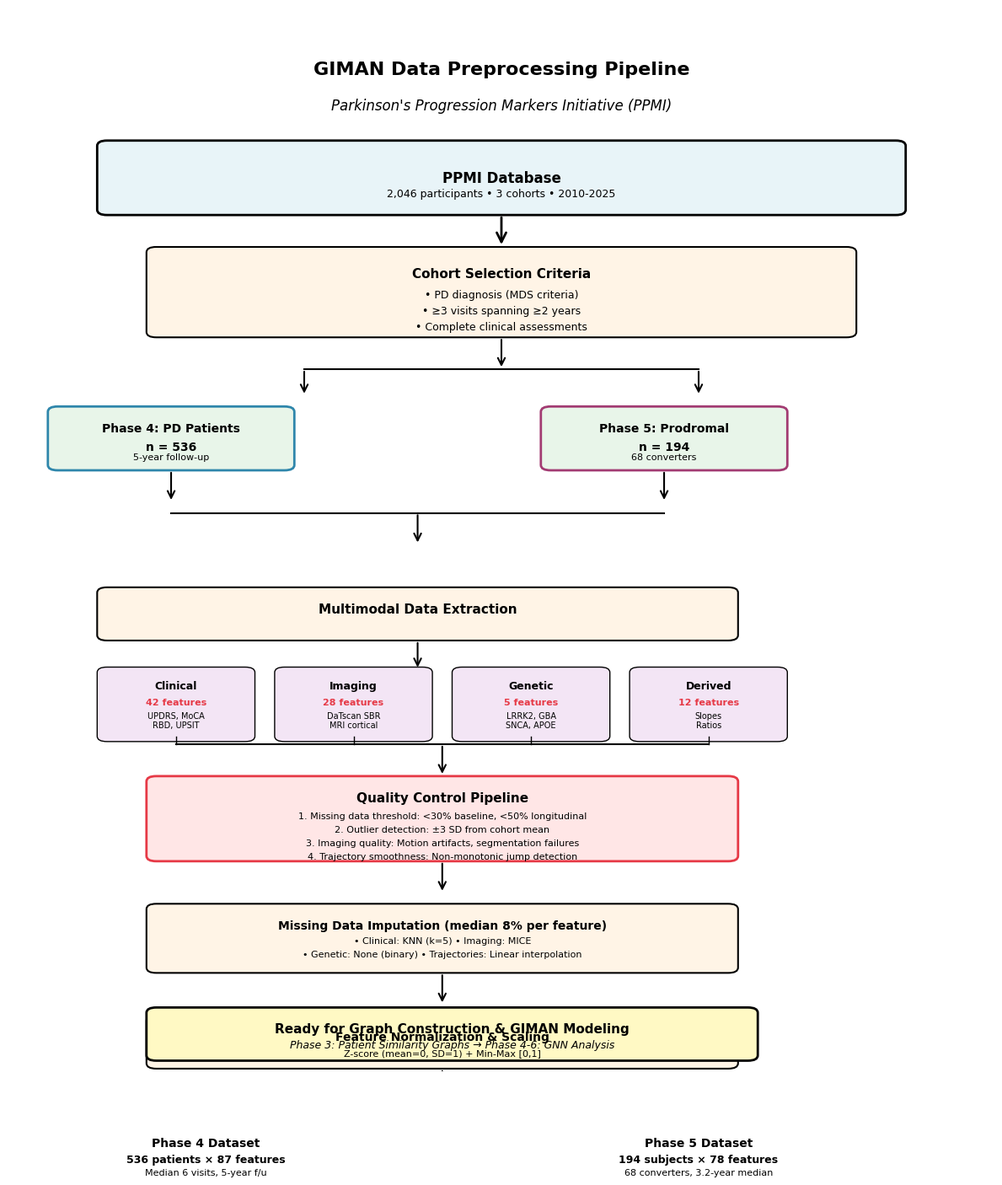

Write the Python code that produced this figure.
"""
Generate preprocessing flowchart figure for GIMAN comprehensive manuscript.

This creates a visual flowchart showing PPMI data flow through QC and feature engineering.
"""

from pathlib import Path
import matplotlib.pyplot as plt
import matplotlib.patches as mpatches
from matplotlib.patches import FancyBboxPatch, FancyArrowPatch
import numpy as np

# Set publication-quality defaults
plt.rcParams.update({
    'font.size': 10,
    'font.family': 'sans-serif',
    'font.sans-serif': ['Arial', 'Helvetica'],
    'figure.dpi': 300,
    'savefig.dpi': 300,
    'savefig.bbox': 'tight'
})

def create_preprocessing_flowchart():
    """Create comprehensive preprocessing flowchart."""
    
    fig, ax = plt.subplots(figsize=(12, 14))
    ax.set_xlim(0, 10)
    ax.set_ylim(0, 20)
    ax.axis('off')
    
    # Color scheme
    colors = {
        'source': '#E8F4F8',      # Light blue - data sources
        'process': '#FFF4E6',     # Light orange - processing steps
        'qc': '#FFE6E6',          # Light red - quality control
        'output': '#E8F5E9',      # Light green - outputs
        'modality': '#F3E5F5'     # Light purple - modalities
    }
    
    box_style = "round,pad=0.1"
    
    # Title
    ax.text(5, 19, 'GIMAN Data Preprocessing Pipeline', 
            fontsize=16, fontweight='bold', ha='center', va='top')
    ax.text(5, 18.3, 'Parkinson\'s Progression Markers Initiative (PPMI)', 
            fontsize=12, ha='center', va='top', style='italic')
    
    # ===== DATA SOURCES =====
    y_start = 17
    
    # Main PPMI box
    box1 = FancyBboxPatch((1, y_start-0.8), 8, 1.2, 
                          boxstyle=box_style, 
                          facecolor=colors['source'], 
                          edgecolor='black', linewidth=2)
    ax.add_patch(box1)
    ax.text(5, y_start-0.2, 'PPMI Database', 
            fontsize=12, fontweight='bold', ha='center', va='center')
    ax.text(5, y_start-0.5, '2,046 participants • 3 cohorts • 2010-2025', 
            fontsize=9, ha='center', va='center')
    
    # Arrow down
    arrow1 = FancyArrowPatch((5, y_start-0.9), (5, y_start-1.5),
                            arrowstyle='->', mutation_scale=20, 
                            linewidth=2, color='black')
    ax.add_patch(arrow1)
    
    # ===== COHORT SELECTION =====
    y_cohort = y_start - 2.5
    
    box2 = FancyBboxPatch((1.5, y_cohort-0.6), 7, 1.5, 
                          boxstyle=box_style, 
                          facecolor=colors['process'], 
                          edgecolor='black', linewidth=1.5)
    ax.add_patch(box2)
    ax.text(5, y_cohort+0.5, 'Cohort Selection Criteria', 
            fontsize=11, fontweight='bold', ha='center', va='center')
    ax.text(5, y_cohort+0.1, '• PD diagnosis (MDS criteria)', 
            fontsize=9, ha='center', va='center')
    ax.text(5, y_cohort-0.2, '• ≥3 visits spanning ≥2 years', 
            fontsize=9, ha='center', va='center')
    ax.text(5, y_cohort-0.5, '• Complete clinical assessments', 
            fontsize=9, ha='center', va='center')
    
    # Split arrows to two cohorts
    arrow2 = FancyArrowPatch((5, y_cohort-0.7), (5, y_cohort-1.3),
                            arrowstyle='->', mutation_scale=15, 
                            linewidth=1.5, color='black')
    ax.add_patch(arrow2)
    
    # Arrow split
    ax.plot([3, 5, 7], [y_cohort-1.3, y_cohort-1.3, y_cohort-1.3], 
            'k-', linewidth=1.5)
    arrow3a = FancyArrowPatch((3, y_cohort-1.3), (3, y_cohort-1.8),
                             arrowstyle='->', mutation_scale=15, 
                             linewidth=1.5, color='black')
    arrow3b = FancyArrowPatch((7, y_cohort-1.3), (7, y_cohort-1.8),
                             arrowstyle='->', mutation_scale=15, 
                             linewidth=1.5, color='black')
    ax.add_patch(arrow3a)
    ax.add_patch(arrow3b)
    
    # Two cohorts
    y_cohorts = y_cohort - 2.6
    
    # Phase 4 cohort
    box3a = FancyBboxPatch((0.5, y_cohorts-0.5), 2.3, 1, 
                           boxstyle=box_style, 
                           facecolor=colors['output'], 
                           edgecolor='#2E86AB', linewidth=2)
    ax.add_patch(box3a)
    ax.text(1.65, y_cohorts+0.2, 'Phase 4: PD Patients', 
            fontsize=10, fontweight='bold', ha='center', va='center')
    ax.text(1.65, y_cohorts-0.15, 'n = 536', 
            fontsize=10, ha='center', va='center', fontweight='bold')
    ax.text(1.65, y_cohorts-0.35, '5-year follow-up', 
            fontsize=8, ha='center', va='center')
    
    # Phase 5 cohort
    box3b = FancyBboxPatch((5.5, y_cohorts-0.5), 2.3, 1, 
                           boxstyle=box_style, 
                           facecolor=colors['output'], 
                           edgecolor='#A23B72', linewidth=2)
    ax.add_patch(box3b)
    ax.text(6.65, y_cohorts+0.2, 'Phase 5: Prodromal', 
            fontsize=10, fontweight='bold', ha='center', va='center')
    ax.text(6.65, y_cohorts-0.15, 'n = 194', 
            fontsize=10, ha='center', va='center', fontweight='bold')
    ax.text(6.65, y_cohorts-0.35, '68 converters', 
            fontsize=8, ha='center', va='center')
    
    # Arrows down from both cohorts
    arrow4a = FancyArrowPatch((1.65, y_cohorts-0.6), (1.65, y_cohorts-1.2),
                             arrowstyle='->', mutation_scale=15, 
                             linewidth=1.5, color='black')
    arrow4b = FancyArrowPatch((6.65, y_cohorts-0.6), (6.65, y_cohorts-1.2),
                             arrowstyle='->', mutation_scale=15, 
                             linewidth=1.5, color='black')
    ax.add_patch(arrow4a)
    ax.add_patch(arrow4b)
    
    # Merge arrows
    y_merge = y_cohorts - 1.4
    ax.plot([1.65, 4.15], [y_merge, y_merge], 'k-', linewidth=1.5)
    ax.plot([6.65, 4.15], [y_merge, y_merge], 'k-', linewidth=1.5)
    arrow5 = FancyArrowPatch((4.15, y_merge), (4.15, y_merge-0.6),
                            arrowstyle='->', mutation_scale=15, 
                            linewidth=1.5, color='black')
    ax.add_patch(arrow5)
    
    # ===== MULTIMODAL DATA EXTRACTION =====
    y_modal = y_cohorts - 3.2
    
    # Main extraction box
    box4 = FancyBboxPatch((1, y_modal-0.5), 6.3, 0.8, 
                          boxstyle=box_style, 
                          facecolor=colors['process'], 
                          edgecolor='black', linewidth=1.5)
    ax.add_patch(box4)
    ax.text(4.15, y_modal, 'Multimodal Data Extraction', 
            fontsize=11, fontweight='bold', ha='center', va='center')
    
    # Four modality boxes
    y_modalities = y_modal - 1.8
    modality_width = 1.4
    modality_height = 1.2
    
    modalities = [
        ('Clinical', '42 features', 'UPDRS, MoCA\nRBD, UPSIT', 1),
        ('Imaging', '28 features', 'DaTscan SBR\nMRI cortical', 2.8),
        ('Genetic', '5 features', 'LRRK2, GBA\nSNCA, APOE', 4.6),
        ('Derived', '12 features', 'Slopes\nRatios', 6.4)
    ]
    
    for title, count, details, x_pos in modalities:
        box = FancyBboxPatch((x_pos, y_modalities-modality_height/2), 
                            modality_width, modality_height, 
                            boxstyle=box_style, 
                            facecolor=colors['modality'], 
                            edgecolor='black', linewidth=1)
        ax.add_patch(box)
        ax.text(x_pos+modality_width/2, y_modalities+0.35, title, 
                fontsize=9, fontweight='bold', ha='center', va='center')
        ax.text(x_pos+modality_width/2, y_modalities+0.05, count, 
                fontsize=8, ha='center', va='center', color='#E63946', fontweight='bold')
        ax.text(x_pos+modality_width/2, y_modalities-0.3, details, 
                fontsize=7, ha='center', va='center')
    
    # Arrow from extraction to modalities
    arrow6 = FancyArrowPatch((4.15, y_modal-0.6), (4.15, y_modalities+0.65),
                            arrowstyle='->', mutation_scale=15, 
                            linewidth=1.5, color='black')
    ax.add_patch(arrow6)
    
    # Arrows from modalities converging
    y_converge = y_modalities - 0.75
    for x_pos in [1.7, 3.5, 5.3, 7.1]:
        ax.plot([x_pos, x_pos], [y_modalities-0.6, y_converge], 
                'k-', linewidth=1)
    ax.plot([1.7, 7.1], [y_converge, y_converge], 'k-', linewidth=1.5)
    arrow7 = FancyArrowPatch((4.4, y_converge), (4.4, y_converge-0.6),
                            arrowstyle='->', mutation_scale=15, 
                            linewidth=1.5, color='black')
    ax.add_patch(arrow7)
    
    # ===== QUALITY CONTROL =====
    y_qc = y_converge - 1.5
    
    box5 = FancyBboxPatch((1.5, y_qc-0.6), 5.8, 1.4, 
                          boxstyle=box_style, 
                          facecolor=colors['qc'], 
                          edgecolor='#E63946', linewidth=2)
    ax.add_patch(box5)
    ax.text(4.4, y_qc+0.5, 'Quality Control Pipeline', 
            fontsize=11, fontweight='bold', ha='center', va='center')
    ax.text(4.4, y_qc+0.15, '1. Missing data threshold: <30% baseline, <50% longitudinal', 
            fontsize=8, ha='center', va='center')
    ax.text(4.4, y_qc-0.1, '2. Outlier detection: ±3 SD from cohort mean', 
            fontsize=8, ha='center', va='center')
    ax.text(4.4, y_qc-0.35, '3. Imaging quality: Motion artifacts, segmentation failures', 
            fontsize=8, ha='center', va='center')
    ax.text(4.4, y_qc-0.6, '4. Trajectory smoothness: Non-monotonic jump detection', 
            fontsize=8, ha='center', va='center')
    
    arrow8 = FancyArrowPatch((4.4, y_qc-0.7), (4.4, y_qc-1.3),
                            arrowstyle='->', mutation_scale=15, 
                            linewidth=1.5, color='black')
    ax.add_patch(arrow8)
    
    # ===== MISSING DATA IMPUTATION =====
    y_impute = y_qc - 2.2
    
    box6 = FancyBboxPatch((1.5, y_impute-0.5), 5.8, 1.1, 
                          boxstyle=box_style, 
                          facecolor=colors['process'], 
                          edgecolor='black', linewidth=1.5)
    ax.add_patch(box6)
    ax.text(4.4, y_impute+0.3, 'Missing Data Imputation (median 8% per feature)', 
            fontsize=10, fontweight='bold', ha='center', va='center')
    ax.text(4.4, y_impute, '• Clinical: KNN (k=5) • Imaging: MICE', 
            fontsize=8, ha='center', va='center')
    ax.text(4.4, y_impute-0.25, '• Genetic: None (binary) • Trajectories: Linear interpolation', 
            fontsize=8, ha='center', va='center')
    
    arrow9 = FancyArrowPatch((4.4, y_impute-0.6), (4.4, y_impute-1.2),
                            arrowstyle='->', mutation_scale=15, 
                            linewidth=1.5, color='black')
    ax.add_patch(arrow9)
    
    # ===== NORMALIZATION =====
    y_norm = y_impute - 1.9
    
    box7 = FancyBboxPatch((1.5, y_norm-0.4), 5.8, 0.8, 
                          boxstyle=box_style, 
                          facecolor=colors['process'], 
                          edgecolor='black', linewidth=1.5)
    ax.add_patch(box7)
    ax.text(4.4, y_norm+0.1, 'Feature Normalization & Scaling', 
            fontsize=10, fontweight='bold', ha='center', va='center')
    ax.text(4.4, y_norm-0.2, 'Z-score (mean=0, SD=1) + Min-Max [0,1]', 
            fontsize=8, ha='center', va='center')
    
    arrow10 = FancyArrowPatch((4.4, y_norm-0.5), (4.4, y_norm-1.1),
                             arrowstyle='->', mutation_scale=15, 
                             linewidth=1.5, color='black')
    ax.add_patch(arrow10)
    
    # ===== FINAL DATASETS =====
    y_final = y_norm - 2.1
    
    # Phase 4 final
    box8a = FancyBboxPatch((0.5, y_final-0.5), 3, 1, 
                           boxstyle=box_style, 
                           facecolor=colors['output'], 
                           edgecolor='#2E86AB', linewidth=2.5)
    ax.add_patch(box8a)
    ax.text(2, y_final+0.2, 'Phase 4 Dataset', 
            fontsize=10, fontweight='bold', ha='center', va='center')
    ax.text(2, y_final-0.1, '536 patients × 87 features', 
            fontsize=9, ha='center', va='center', fontweight='bold')
    ax.text(2, y_final-0.35, 'Median 6 visits, 5-year f/u', 
            fontsize=8, ha='center', va='center')
    
    # Phase 5 final
    box8b = FancyBboxPatch((5.5, y_final-0.5), 3, 1, 
                           boxstyle=box_style, 
                           facecolor=colors['output'], 
                           edgecolor='#A23B72', linewidth=2.5)
    ax.add_patch(box8b)
    ax.text(7, y_final+0.2, 'Phase 5 Dataset', 
            fontsize=10, fontweight='bold', ha='center', va='center')
    ax.text(7, y_final-0.1, '194 subjects × 78 features', 
            fontsize=9, ha='center', va='center', fontweight='bold')
    ax.text(7, y_final-0.35, '68 converters, 3.2-year median', 
            fontsize=8, ha='center', va='center')
    
    # Arrow merge and down
    arrow11a = FancyArrowPatch((2, y_final-0.6), (2, y_final-1),
                              arrowstyle='->', mutation_scale=15, 
                              linewidth=1.5, color='black')
    arrow11b = FancyArrowPatch((7, y_final-0.6), (7, y_final-1),
                              arrowstyle='->', mutation_scale=15, 
                              linewidth=1.5, color='black')
    ax.add_patch(arrow11a)
    ax.add_patch(arrow11b)
    
    y_last = y_final - 1.2
    ax.plot([2, 4.5], [y_last, y_last], 'k-', linewidth=1.5)
    ax.plot([7, 4.5], [y_last, y_last], 'k-', linewidth=1.5)
    arrow12 = FancyArrowPatch((4.5, y_last), (4.5, y_last-0.6),
                             arrowstyle='->', mutation_scale=20, 
                             linewidth=2, color='black')
    ax.add_patch(arrow12)
    
    # ===== NEXT STEPS =====
    box9 = FancyBboxPatch((1.5, 0.3), 6, 0.8, 
                          boxstyle=box_style, 
                          facecolor='#FFF9C4', 
                          edgecolor='black', linewidth=2)
    ax.add_patch(box9)
    ax.text(4.5, 0.8, 'Ready for Graph Construction & GIMAN Modeling', 
            fontsize=11, fontweight='bold', ha='center', va='center')
    ax.text(4.5, 0.5, 'Phase 3: Patient Similarity Graphs → Phase 4-6: GNN Analysis', 
            fontsize=9, ha='center', va='center', style='italic')
    
    plt.tight_layout()
    
    # Ensure directory exists
    output_path = Path('preprocessing_flowchart.png')
    output_path.parent.mkdir(parents=True, exist_ok=True)
    
    plt.savefig(str(output_path), dpi=300, bbox_inches='tight', facecolor='white')
    print(f"✓ Saved: {output_path}")
    plt.close()

if __name__ == '__main__':
    print("\n" + "="*70)
    print("GENERATING PREPROCESSING FLOWCHART")
    print("="*70 + "\n")
    
    create_preprocessing_flowchart()
    
    print("\n" + "="*70)
    print("COMPLETE!")
    print("="*70)
